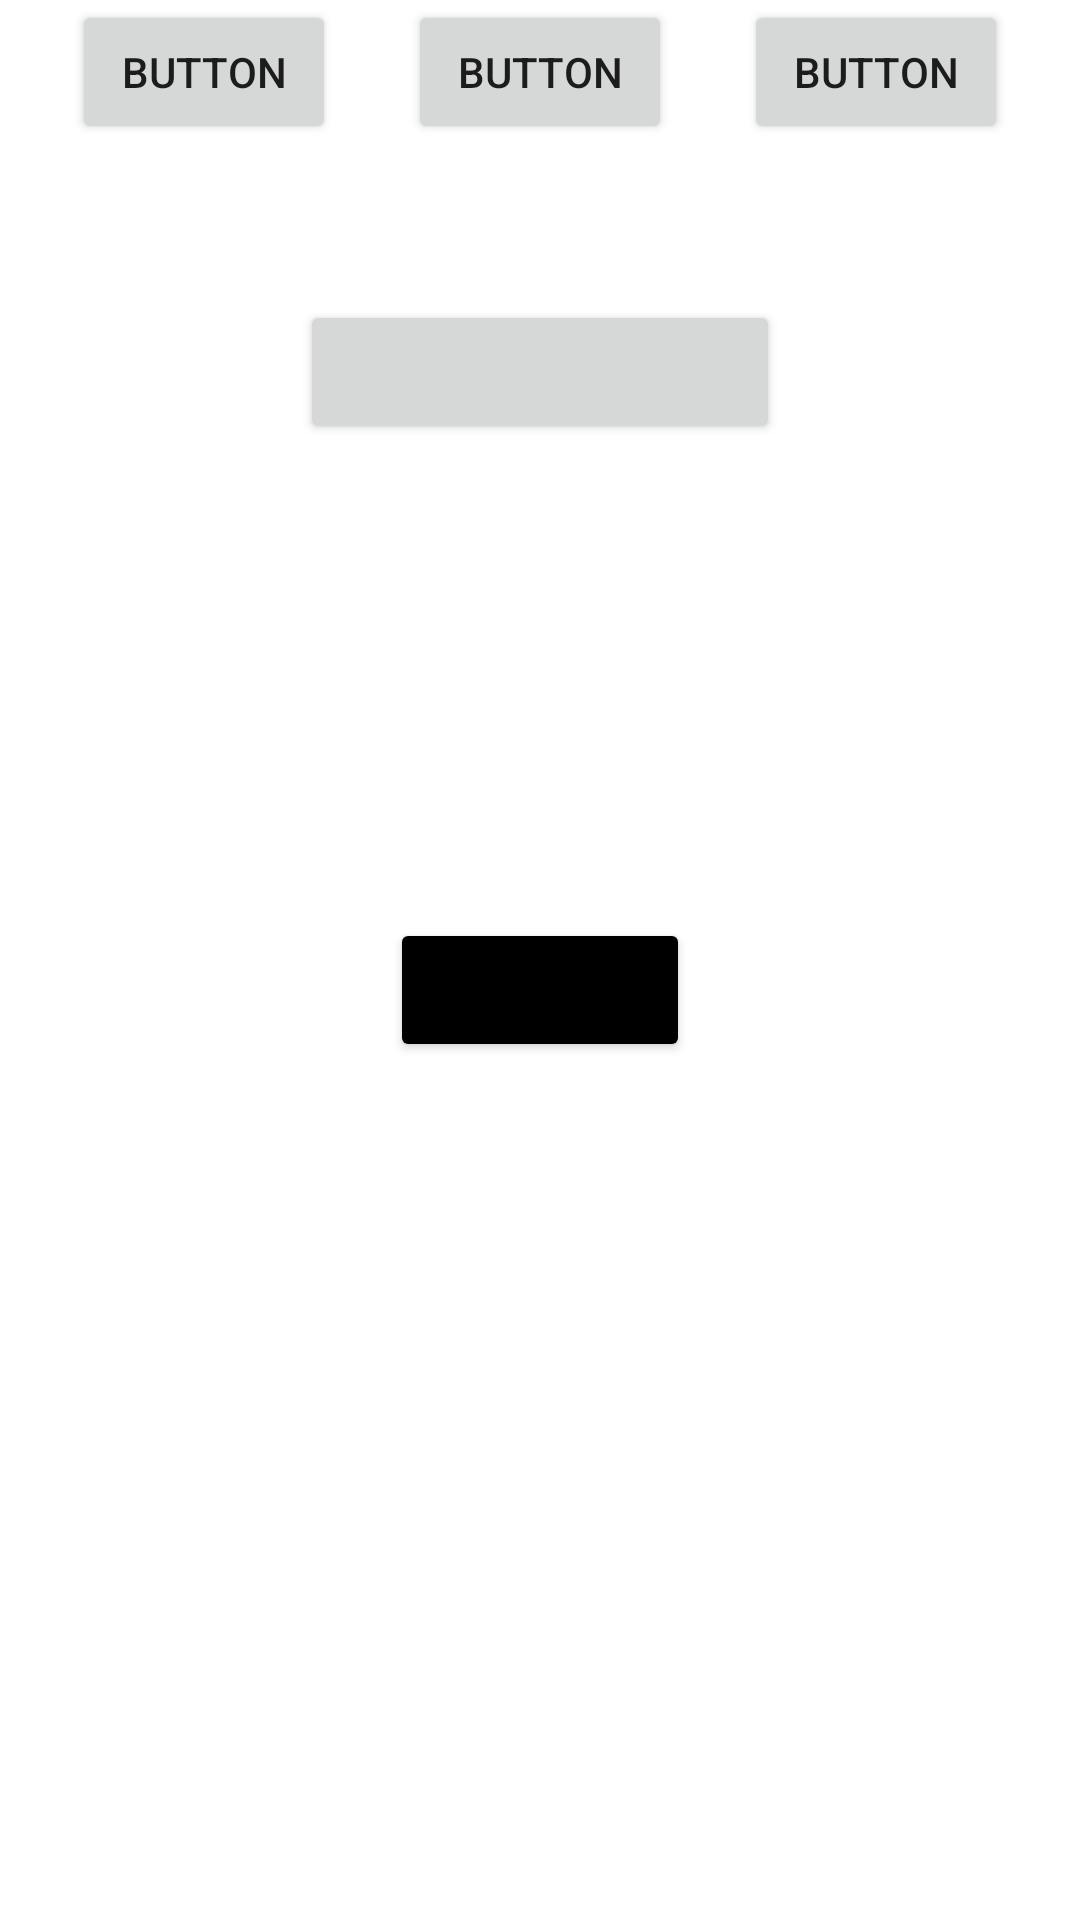

This screen was rendered from an Android layout file. Write that file and the resources it references.
<!-- AndroidManifest.xml: application theme Theme.InterviewPreparation -->
<!-- res/layout/test_layout.xml -->
<?xml version="1.0" encoding="utf-8"?>
<androidx.constraintlayout.widget.ConstraintLayout xmlns:android="http://schemas.android.com/apk/res/android"
    xmlns:app="http://schemas.android.com/apk/res-auto"
    xmlns:tools="http://schemas.android.com/tools"
    android:layout_width="match_parent"
    android:layout_height="match_parent">


    <androidx.constraintlayout.widget.Guideline
        android:id="@+id/g1"
        android:layout_width="match_parent"
        android:layout_height="wrap_content"
        android:orientation="vertical"
        app:layout_constraintGuide_begin="100dp" />

    <androidx.constraintlayout.widget.Guideline
        android:id="@+id/g2"
        android:layout_width="match_parent"
        android:layout_height="wrap_content"
        android:orientation="vertical"
        app:layout_constraintGuide_end="100dp" />


    <androidx.constraintlayout.widget.Guideline
        android:id="@+id/g3"
        android:layout_width="match_parent"
        android:layout_height="wrap_content"
        android:orientation="horizontal"
        app:layout_constraintGuide_begin="100dp" />

    <Button
        android:layout_width="100dp"
        android:layout_marginTop="20dp"
        app:layout_constraintTop_toTopOf="parent"
        android:text="Sathish"
        app:layout_constraintStart_toStartOf="parent"
        app:layout_constraintEnd_toEndOf="parent"
        app:layout_constraintHorizontal_bias="0.5"
        app:layout_constraintVertical_bias="0.5"
        app:layout_constraintBottom_toBottomOf="parent"
        android:layout_height="wrap_content"
        android:backgroundTint="@color/black" />


    <Button
        android:layout_width="0dp"
        android:layout_height="wrap_content"
        app:layout_constraintEnd_toEndOf="@+id/g2"
        app:layout_constraintStart_toStartOf="@+id/g1"
        app:layout_constraintTop_toTopOf="@+id/g3" />

    <Button
        android:id="@+id/button2"
        android:layout_width="wrap_content"
        android:layout_height="wrap_content"
        android:text="Button"
        app:layout_constraintEnd_toStartOf="@+id/button3"
        app:layout_constraintHorizontal_bias="0.5"
        app:layout_constraintHorizontal_chainStyle="spread"
        app:layout_constraintStart_toStartOf="parent"
        tools:layout_editor_absoluteY="233dp" />

    <Button
        android:id="@+id/button3"
        android:layout_width="wrap_content"
        android:layout_height="wrap_content"
        android:text="Button"
        app:layout_constraintEnd_toStartOf="@+id/button4"
        app:layout_constraintHorizontal_bias="0.5"
        app:layout_constraintStart_toEndOf="@+id/button2"
        tools:layout_editor_absoluteY="233dp" />

    <Button
        android:id="@+id/button4"
        android:layout_width="wrap_content"
        android:layout_height="wrap_content"
        android:text="Button"
        app:layout_constraintEnd_toEndOf="parent"
        app:layout_constraintHorizontal_bias="0.5"
        app:layout_constraintStart_toEndOf="@+id/button3"
        tools:layout_editor_absoluteY="231dp" />


    


</androidx.constraintlayout.widget.ConstraintLayout>
<!-- resources referenced by this layout -->
<resources>
  <color name="black">#FF000000</color>
  <style name="Theme.InterviewPreparation" parent="Theme.MaterialComponents.DayNight.DarkActionBar">
          
          <item name="colorPrimary">@color/purple_500</item>
          <item name="colorPrimaryVariant">@color/purple_700</item>
          <item name="colorOnPrimary">@color/white</item>
          
          <item name="colorSecondary">@color/teal_200</item>
          <item name="colorSecondaryVariant">@color/teal_700</item>
          <item name="colorOnSecondary">@color/black</item>
          
          <item name="android:statusBarColor" tools:targetApi="l">?attr/colorPrimaryVariant</item>
          
      </style>
  <color name="purple_500">#FF6200EE</color>
  <color name="purple_700">#FF3700B3</color>
  <color name="white">#FFFFFFFF</color>
  <color name="teal_200">#FF03DAC5</color>
  <color name="teal_700">#FF018786</color>
</resources>
